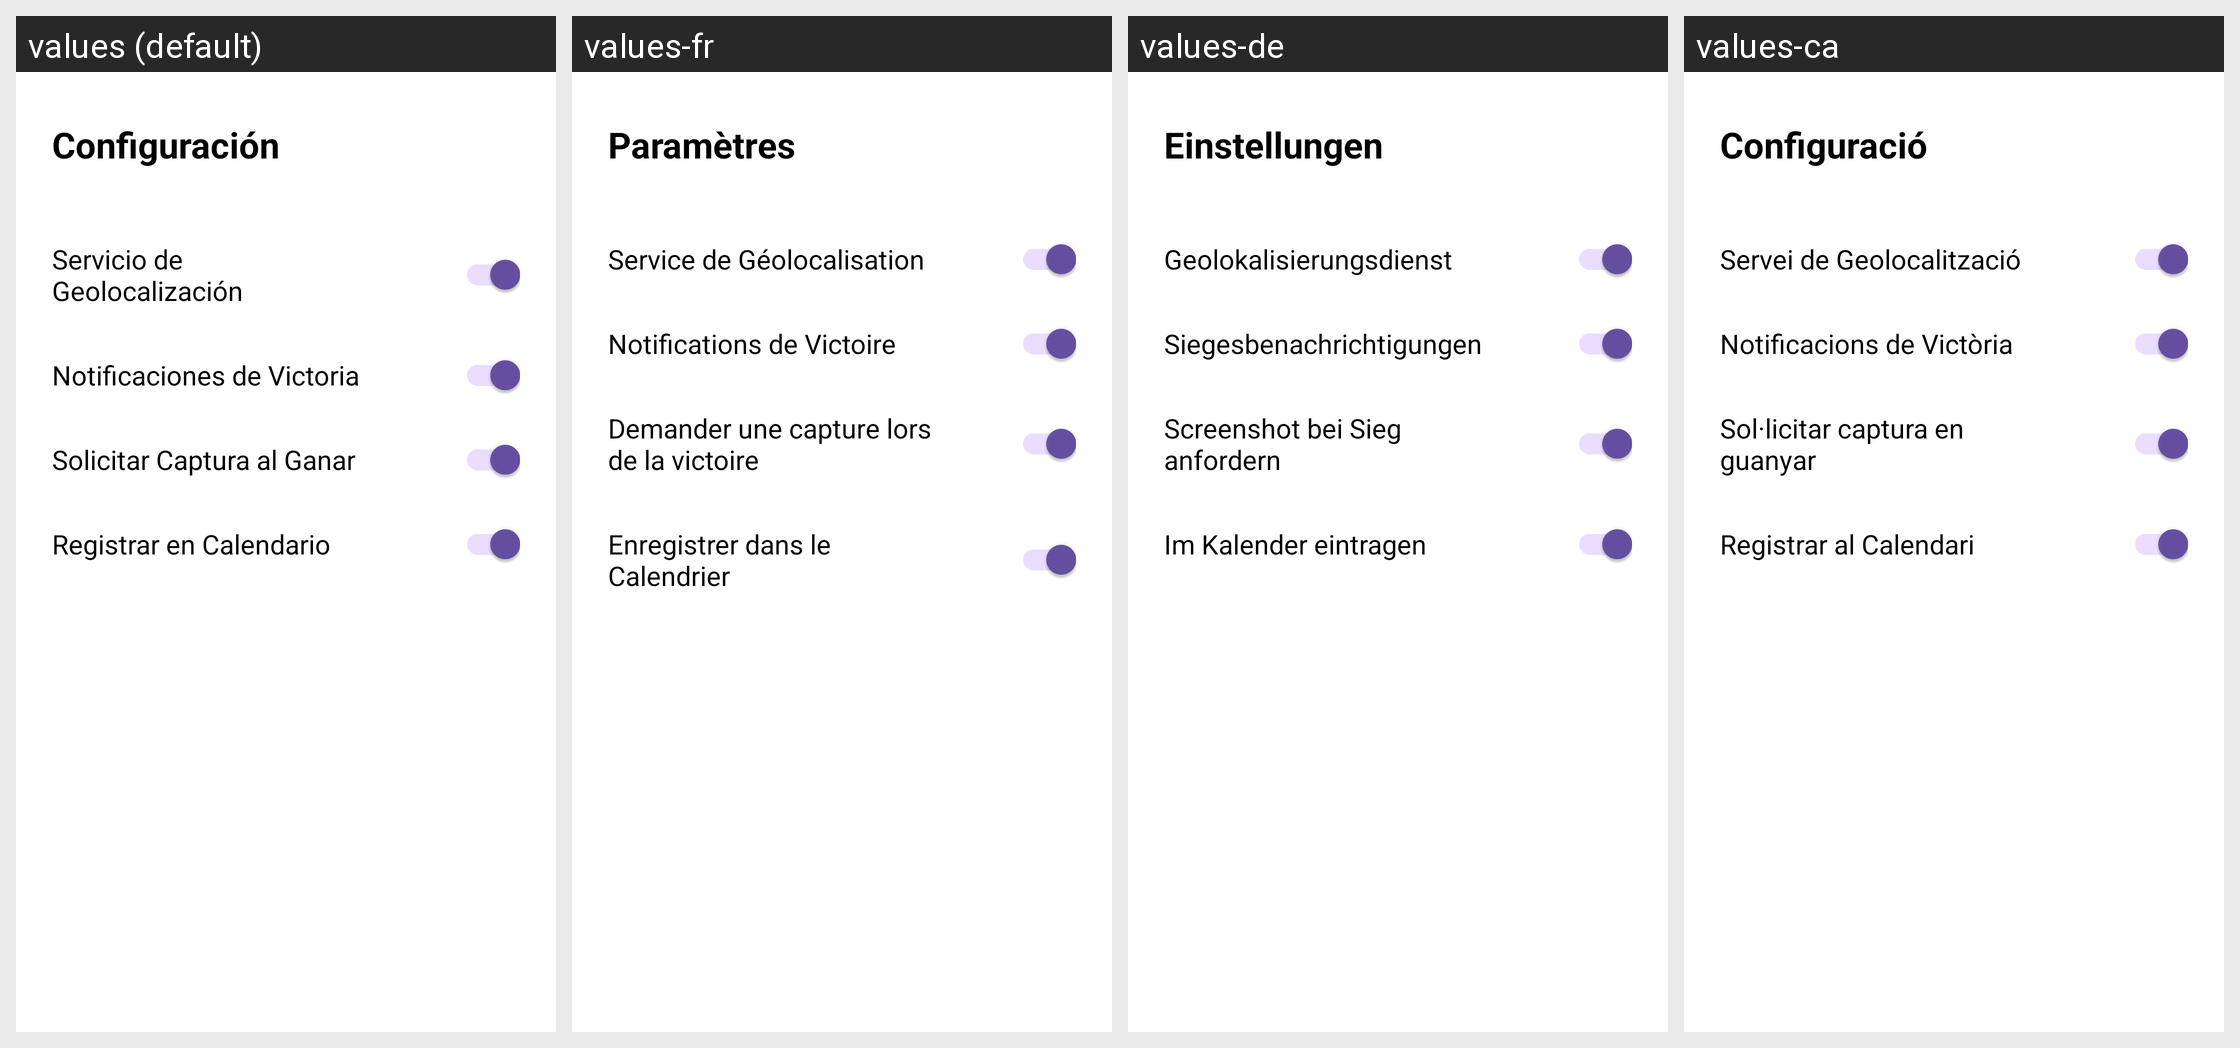

Translations of the strings shown on this Android screen, per locale in the grid:
Android screen res/layout/fragment_settings.xml rendered under 4 locales, left to right: values (default), values-fr, values-de, values-ca. Device: Nexus 5 (rendered at 1080×1920; each locale shown at half size, 540×960, under a caption strip naming it); theme Theme.CaraOCruz.
Other locales in the repository, not shown: values-en, values-it, values-pt.
Strings drawn on this screen, with the default value and each locale's value (text and hints the layout hard-codes, and strings that could not be matched under every locale, appear in the picture but are not listed):

title_configuracion
  values: Configuración
  values-fr: Paramètres
  values-de: Einstellungen
  values-ca: Configuració

label_geo_service
  values: Servicio de Geolocalización
  values-fr: Service de Géolocalisation
  values-de: Geolokalisierungsdienst
  values-ca: Servei de Geolocalització

label_notif_service
  values: Notificaciones de Victoria
  values-fr: Notifications de Victoire
  values-de: Siegesbenachrichtigungen
  values-ca: Notificacions de Victòria

label_screenshot_service
  values: Solicitar Captura al Ganar
  values-fr: Demander une capture lors de la victoire
  values-de: Screenshot bei Sieg anfordern
  values-ca: Sol·licitar captura en guanyar

label_calendar_service
  values: Registrar en Calendario
  values-fr: Enregistrer dans le Calendrier
  values-de: Im Kalender eintragen
  values-ca: Registrar al Calendari
